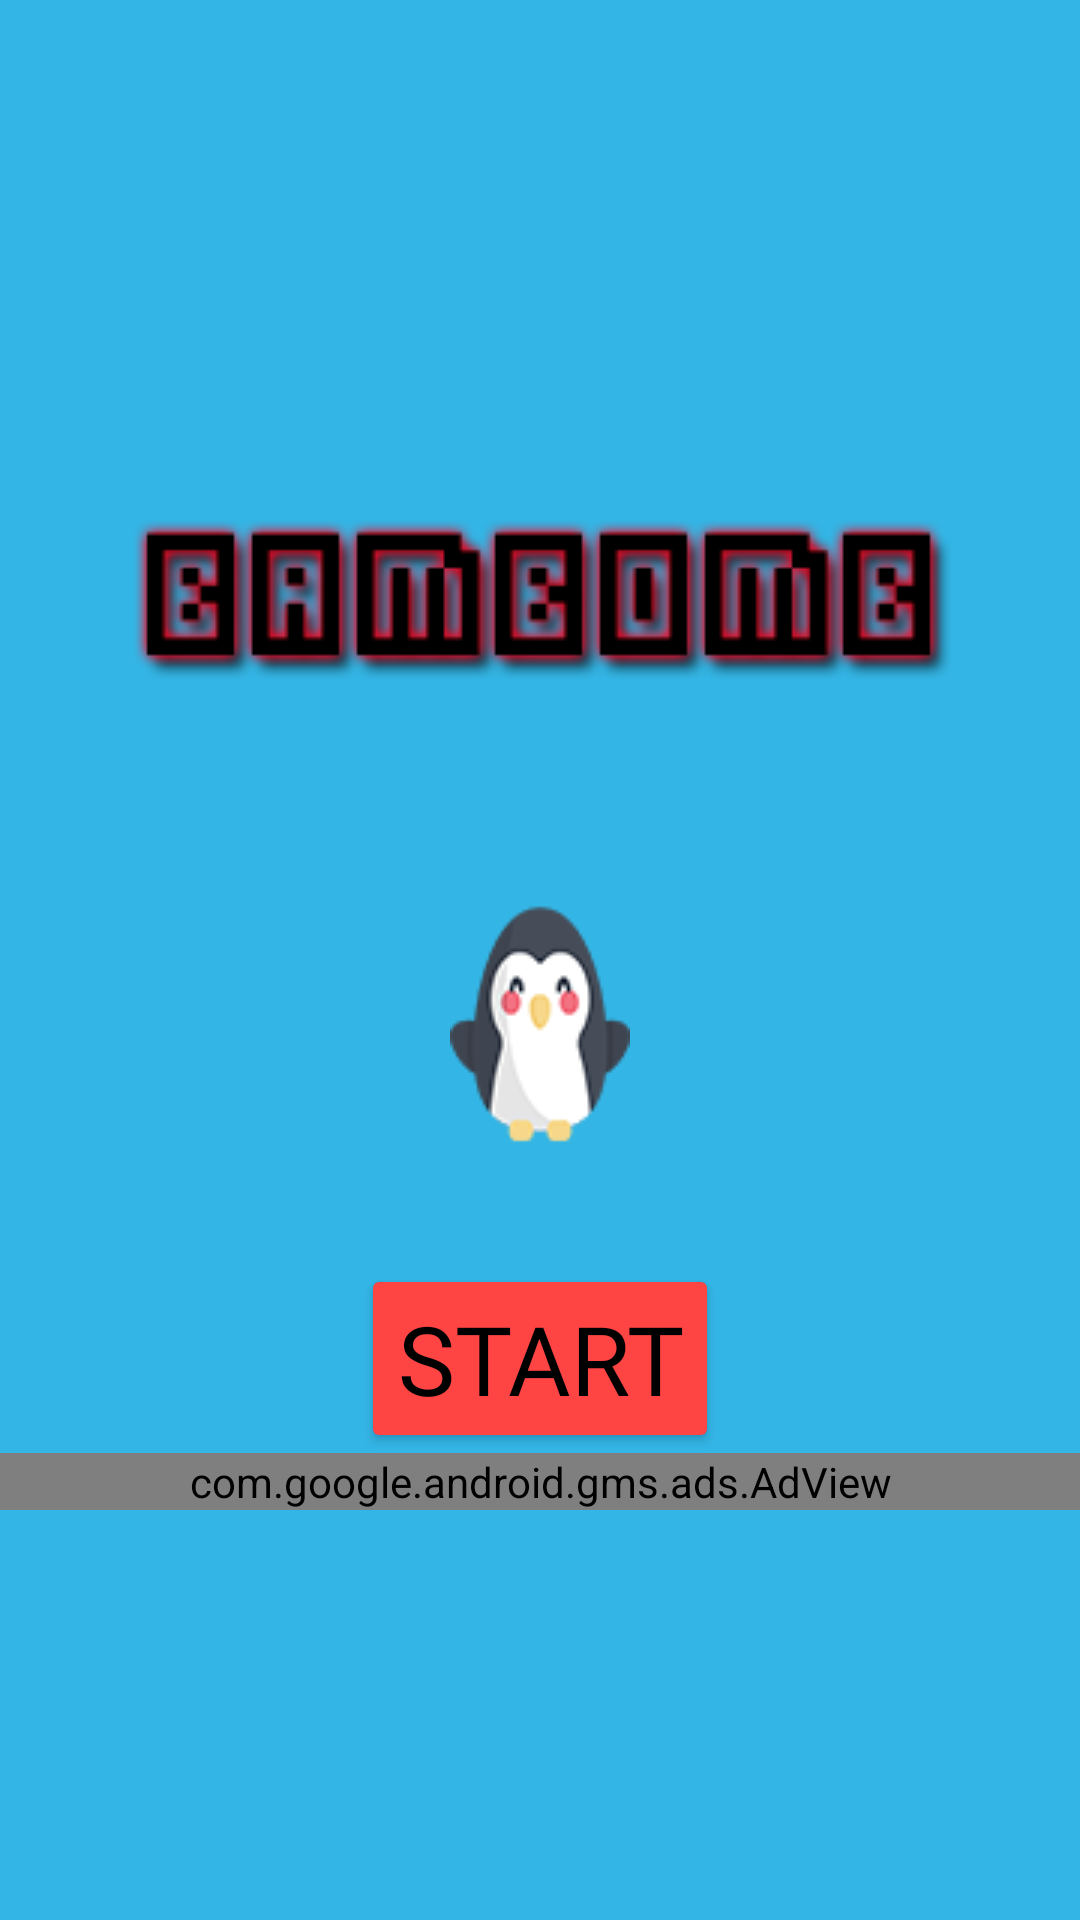

Produce the Android XML layout that renders to this screen, including the resource entries it uses.
<!-- AndroidManifest.xml: application theme Theme.AppCompat.Light.NoActionBar.FullScreen -->
<!-- res/layout/activity_main.xml -->
<?xml version="1.0" encoding="utf-8"?>
<LinearLayout xmlns:android="http://schemas.android.com/apk/res/android"
    xmlns:tools="http://schemas.android.com/tools"
    android:layout_width="match_parent"
    android:layout_height="match_parent"
    xmlns:app="http://schemas.android.com/apk/res-auto"
    tools:context=".MainActivity"
    android:orientation="vertical"
    android:background="@android:color/holo_blue_light"
    android:gravity="center">

    <ImageView
        android:layout_width="wrap_content"
        android:layout_height="wrap_content"
        app:srcCompat="@drawable/title">
    </ImageView>
    <ImageView
        android:layout_width="wrap_content"
        android:layout_height="wrap_content"
        app:srcCompat="@drawable/panda"
        android:layout_marginTop="40dp"
        android:layout_marginBottom="40dp">
    </ImageView>
    <Button
        android:layout_width="wrap_content"
        android:layout_height="wrap_content"
        android:text="Start"
        android:fontFamily="@font/kenney_blocks"
        android:textSize="32sp"
        android:textColor="@android:color/black"
        android:backgroundTint="@android:color/holo_red_light"
        android:onClick="startGame">
    </Button>

    <com.google.android.gms.ads.AdView
        xmlns:ads="http://schemas.android.com/apk/res-auto"
        android:id="@+id/adView"
        android:layout_width="match_parent"
        android:layout_height="wrap_content"
        android:layout_centerHorizontal="true"
        android:layout_alignParentBottom="true"
        android:layout_gravity="center_horizontal"
        ads:adSize="BANNER"
        ads:adUnitId="">
    </com.google.android.gms.ads.AdView>
</LinearLayout>
<!-- resources referenced by this layout -->
<resources>
  <!-- drawable panda: png bitmap (drawable, 7633 bytes) -->
  <!-- drawable title: png bitmap (drawable, 8059 bytes) -->
  <style name="Theme.AppCompat.Light.NoActionBar.FullScreen" parent="@style/Theme.AppCompat.Light.NoActionBar">
          <item name="android:windowNoTitle">true</item>
          <item name="android:windowActionBar">false</item>
          <item name="android:windowFullscreen">true</item>
          <item name="android:windowContentOverlay">@null</item>
      </style>
</resources>
